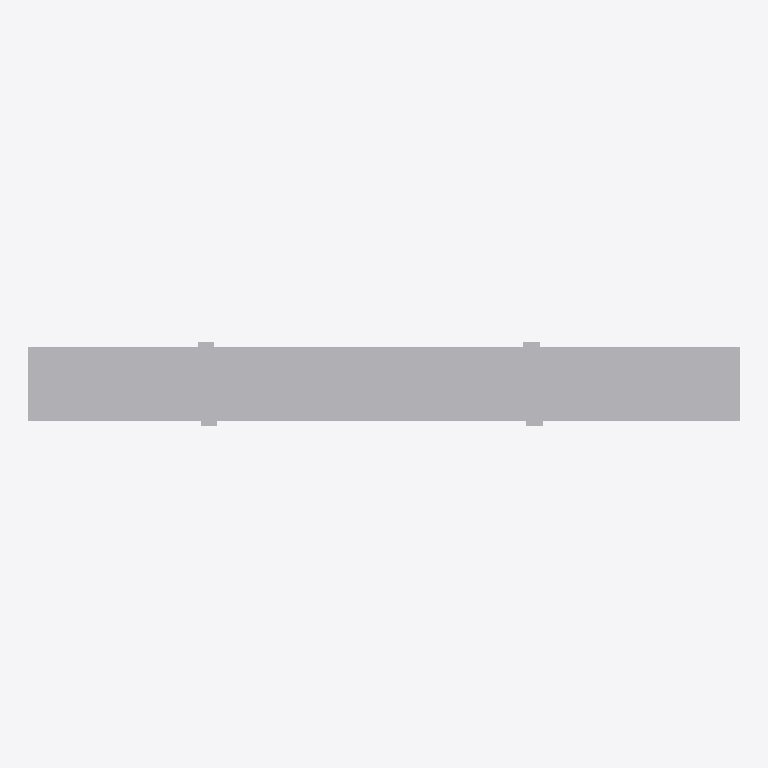
Plan cut of the same IFC building model at storey 'Basis 555,10' (level 0.00 m, cut at 1.40 m), seen from above with north up, elements coloured by IFC class (only those large enough to see are counted): 3 other elements (light grey). Cut surfaces are drawn darker.
Extent 129.4 m × 15.3 m × 11.1 m (x, y, z). Storeys (1): Basis 555,10 at 0.00 m. Elements (7): 7 IfcBuildingElementProxy.

HEADER;
FILE_DESCRIPTION(('ViewDefinition [ReferenceView_V1.2]'),'2;1');
FILE_NAME('','2022-01-18T18:13:35',(''),(''),'The EXPRESS Data Manager Version 5.02.0100.07 : ','20210420_1515(x64) - Exporter 20.2.1.0 - Alterna','');
FILE_SCHEMA(('IFC4'));
ENDSEC;
DATA;
#122=IFCPROJECT('19maz4dbb6vwWH8WrAvtE_',#42,'',$,$,'','',(#113),#108);
#154=IFCSITE('19maz4dbb6vwWH8WrAvtEy',#42,'Default',$,$,#153,$,$,.ELEMENT.,(42,24,53,508911),(-71,-15,-29,-58837),0.0,$,$);
#137=IFCBUILDING('19maz4dbb6vwWH8WrAvtE$',#42,'',$,$,#33,$,'',.ELEMENT.,$,$,#133);
#150=IFCBUILDINGSTOREY('19maz4dbb6vwWH8Wsr68h1',#42,'Basis 555,10',$,'Ebene:Ebene 1',#148,$,'Basis 555,10',.ELEMENT.,0.0);
#12376=IFCBUILDINGELEMENTPROXY('1Oa0PXzveHx8wPl1UuLOJe',$,'Gesamt','BoundingBox',$,#12356,#12375,$,$);
#12482=IFCBUILDINGELEMENTPROXY('1aTgbBzveHx9MEl1UuLOJe',$,'EndeDesBauwerks','BoundingBox',$,#12461,#12481,$,$);
#12455=IFCBUILDINGELEMENTPROXY('1XwC0pzveHxAorl1UuLOJe',$,'AnfangDesBauwerks','BoundingBox',$,#12434,#12454,$,$);
ENDSEC;
